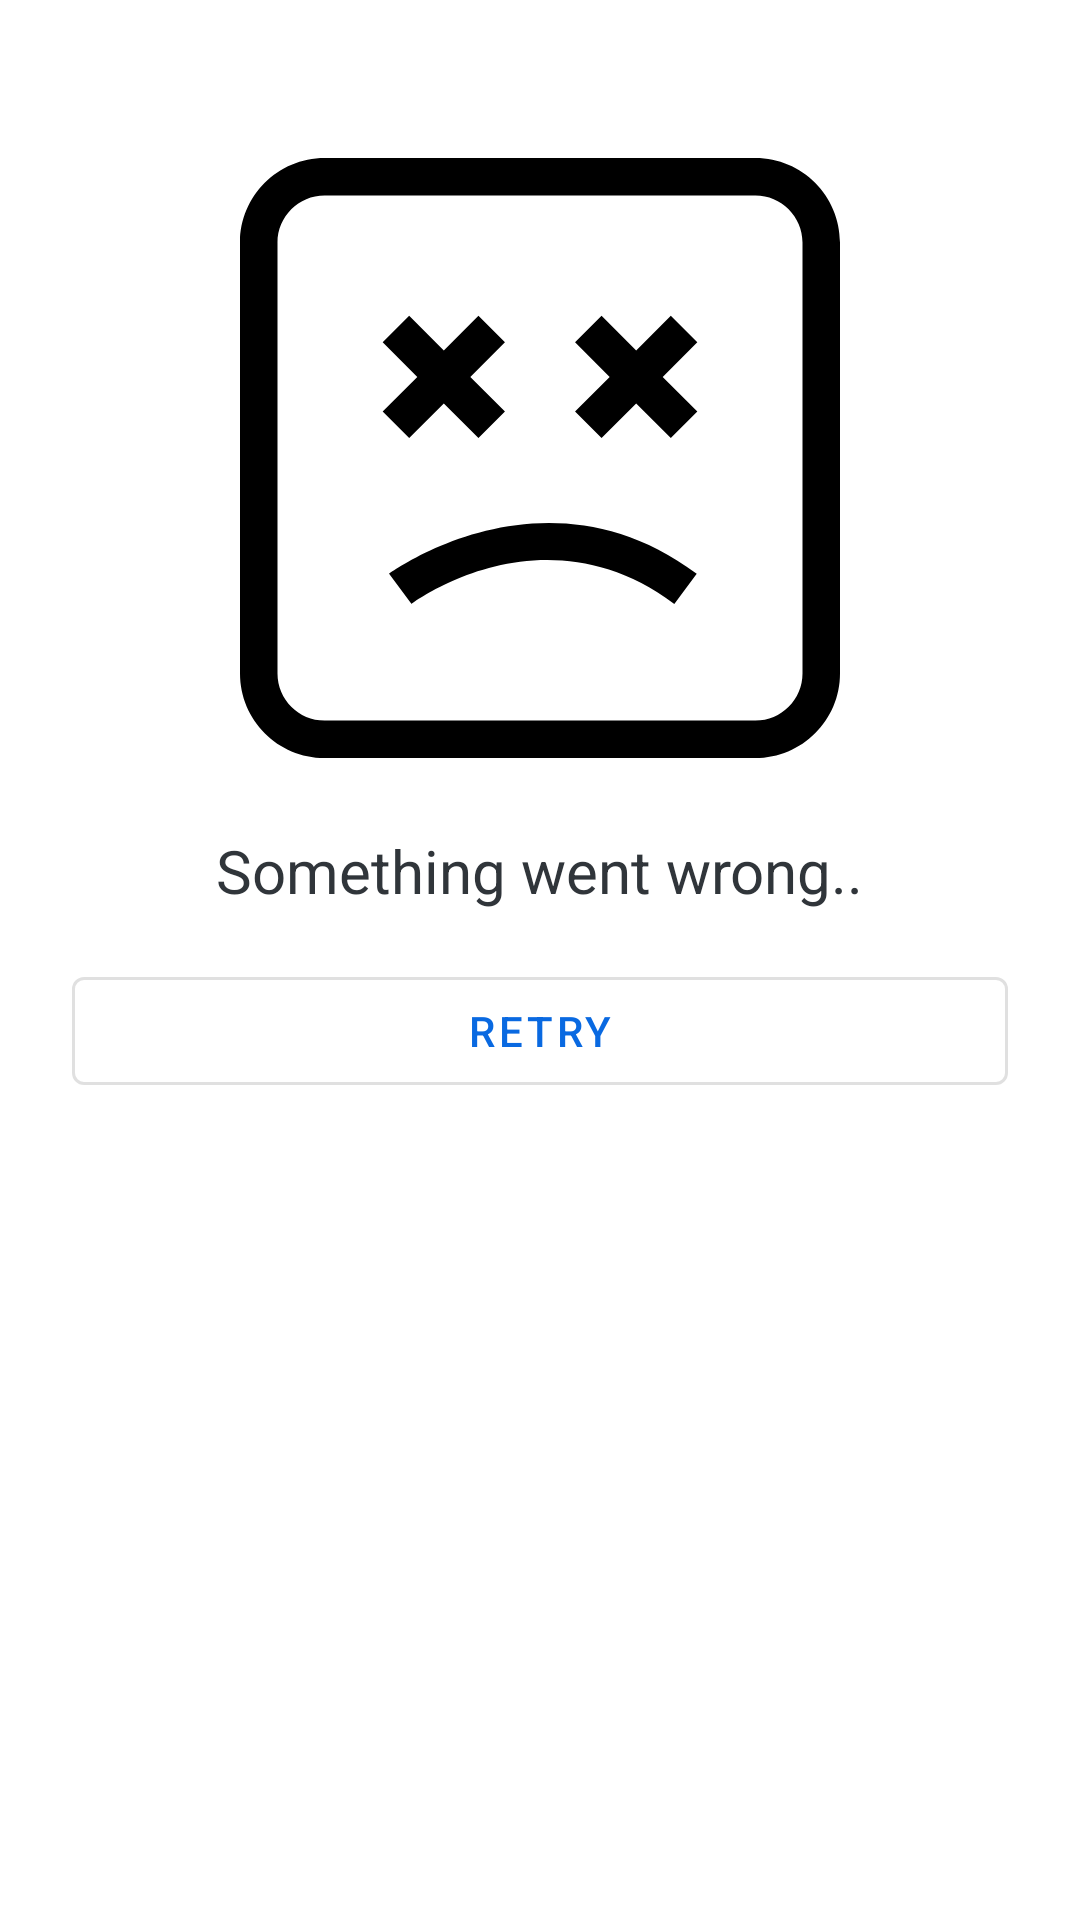

The Android layout XML behind this screen, and the referenced resources:
<!-- AndroidManifest.xml: application theme AppTheme -->
<!-- res/layout/layout_error_status_notifier.xml -->
<?xml version="1.0" encoding="utf-8"?>
<layout xmlns:android="http://schemas.android.com/apk/res/android"
    xmlns:app="http://schemas.android.com/apk/res-auto">

    <androidx.constraintlayout.widget.ConstraintLayout
        android:layout_width="match_parent"
        android:layout_height="match_parent"
        android:background="@color/white"
        android:padding="@dimen/margin_padding_size_small">

        <androidx.appcompat.widget.AppCompatImageView
            android:id="@+id/errorIndicator"
            app:layout_constraintBottom_toTopOf="@+id/errorRetryButton"
            app:layout_constraintEnd_toEndOf="parent"
            app:layout_constraintStart_toStartOf="parent"
            app:layout_constraintTop_toTopOf="parent"
            app:layout_constraintVertical_bias=".4"
            android:layout_width="@dimen/dimen_error_image"
            android:layout_height="@dimen/dimen_error_image"
            android:contentDescription="@string/error_something_went_wrong"
            android:scaleType="centerCrop"
            android:src="@drawable/ic_sad" />

        <com.google.android.material.textview.MaterialTextView
            android:id="@+id/errorTitle"
            app:layout_constraintEnd_toEndOf="parent"
            app:layout_constraintStart_toStartOf="parent"
            app:layout_constraintTop_toBottomOf="@+id/errorIndicator"
            android:layout_width="wrap_content"
            android:layout_height="wrap_content"
            android:layout_marginTop="@dimen/margin_padding_size_large"
            android:text="@string/error_something_went_wrong"
            android:textSize="@dimen/text_size_large" />

        <com.google.android.material.button.MaterialButton
            android:id="@+id/errorRetryButton"
            style="@style/Widget.MaterialComponents.Button.OutlinedButton"
            app:cornerRadius="@dimen/margin_padding_size_micro"
            app:layout_constraintTop_toBottomOf="@id/errorTitle"
            android:layout_width="match_parent"
            android:layout_height="wrap_content"
            android:layout_margin="@dimen/margin_default"
            android:text="@string/action_retry"
            android:textAllCaps="true" />

    </androidx.constraintlayout.widget.ConstraintLayout>
</layout>
<!-- resources referenced by this layout -->
<resources>
  <color name="white">#FFFFFFFF</color>
  <dimen name="dimen_error_image">200dp</dimen>
  <dimen name="margin_default">16dp</dimen>
  <dimen name="margin_padding_size_large">24dp</dimen>
  <dimen name="margin_padding_size_micro">4dp</dimen>
  <dimen name="margin_padding_size_small">8dp</dimen>
  <dimen name="text_size_large">20sp</dimen>
  <!-- drawable ic_sad (drawable) -->
  <vector xmlns:android="http://schemas.android.com/apk/res/android"
      android:width="56dp"
      android:height="56dp"
      android:viewportWidth="490"
      android:viewportHeight="490">
      <path
          android:fillColor="#FF000000"
          android:pathData="M140.1,364.15c4.396,-3.26 108.773,-78.91 214.584,0l18.303,-24.554c-124.399,-92.81 -249.965,-0.912 -251.221,0.015L140.1,364.15z" />
      <path
          android:fillColor="#FF000000"
          android:pathData="M138.171,228.76l28.278,-28.28l28.277,28.28l21.653,-21.653l-28.278,-28.28l28.278,-28.281l-21.653,-21.653l-28.277,28.28l-28.278,-28.28l-21.652,21.653l28.278,28.281l-28.278,28.28z" />
      <path
          android:fillColor="#FF000000"
          android:pathData="M295.274,228.76l28.277,-28.28l28.278,28.28l21.652,-21.653l-28.278,-28.28l28.278,-28.281l-21.652,-21.653l-28.278,28.28l-28.277,-28.28l-21.653,21.653l28.278,28.281l-28.278,28.28z" />
      <path
          android:fillColor="#FF000000"
          android:pathData="M69.086,490h351.829C459.001,490 490,459.001 490,420.914V69.086C490,30.991 459.001,0 420.914,0H69.086C30.999,0 0,30.991 0,69.086v351.829C0,459.001 30.999,490 69.086,490zM30.625,69.086c0,-21.204 17.256,-38.461 38.461,-38.461h351.829c21.204,0 38.461,17.257 38.461,38.461v351.829c0,21.204 -17.257,38.461 -38.461,38.461H69.086c-21.204,0 -38.461,-17.257 -38.461,-38.461V69.086z" />
  </vector>
  <string name="action_retry">Retry</string>
  <string name="error_something_went_wrong">Something went wrong..</string>
  <color name="blue">#0969e1</color>
  <color name="dark_blue">#232f34</color>
  <color name="gray_dark">#FF595959</color>
  <color name="very_light_blue">#eef0f2</color>
  <color name="white_alpha_060">#99ffffff</color>
  <color name="gray_status_bar">@color/black</color>
  <color name="color_background">#E8ECEB</color>
  <color name="color_text">#30353A</color>
  <style name="Widget.Reply.NavigationView" parent="Widget.MaterialComponents.NavigationView">
          
          <item name="insetForeground">@android:color/transparent</item>
          
          <item name="android:background">@android:color/transparent</item>
          <item name="elevation">0dp</item>
          <item name="itemTextAppearance">?attr/textAppearanceBody2</item>
      </style>
  <style name="ShapeAppearance.Reply.SmallComponent" parent="ShapeAppearance.MaterialComponents.SmallComponent">
          <item name="cornerFamily">rounded</item>
          <item name="cornerSize">@dimen/reply_small_component_corner_radius</item>
      </style>
  <style name="ShapeAppearance.Reply.MediumComponent" parent="ShapeAppearance.MaterialComponents.MediumComponent">
          <item name="cornerFamily">rounded</item>
          <item name="cornerSize">@dimen/reply_medium_component_corner_radius</item>
      </style>
  <style name="ShapeAppearance.Reply.LargeComponent" parent="ShapeAppearance.MaterialComponents.LargeComponent">
          <item name="cornerFamily">rounded</item>
          <item name="cornerSize">@dimen/reply_large_component_corner_radius</item>
      </style>
  <style name="Widget.Reply.Chip.Entry" parent="Widget.MaterialComponents.Chip.Entry">
          <item name="closeIconSize">0dp</item>
          <item name="closeIconEnabled">false</item>
          <item name="chipStartPadding">0dp</item>
          <item name="android:checkable">false</item>
      </style>
  <color name="black">#FF000000</color>
  <dimen name="reply_small_component_corner_radius">24dp</dimen>
  <dimen name="reply_medium_component_corner_radius">0dp</dimen>
  <dimen name="reply_large_component_corner_radius">12dp</dimen>
</resources>
